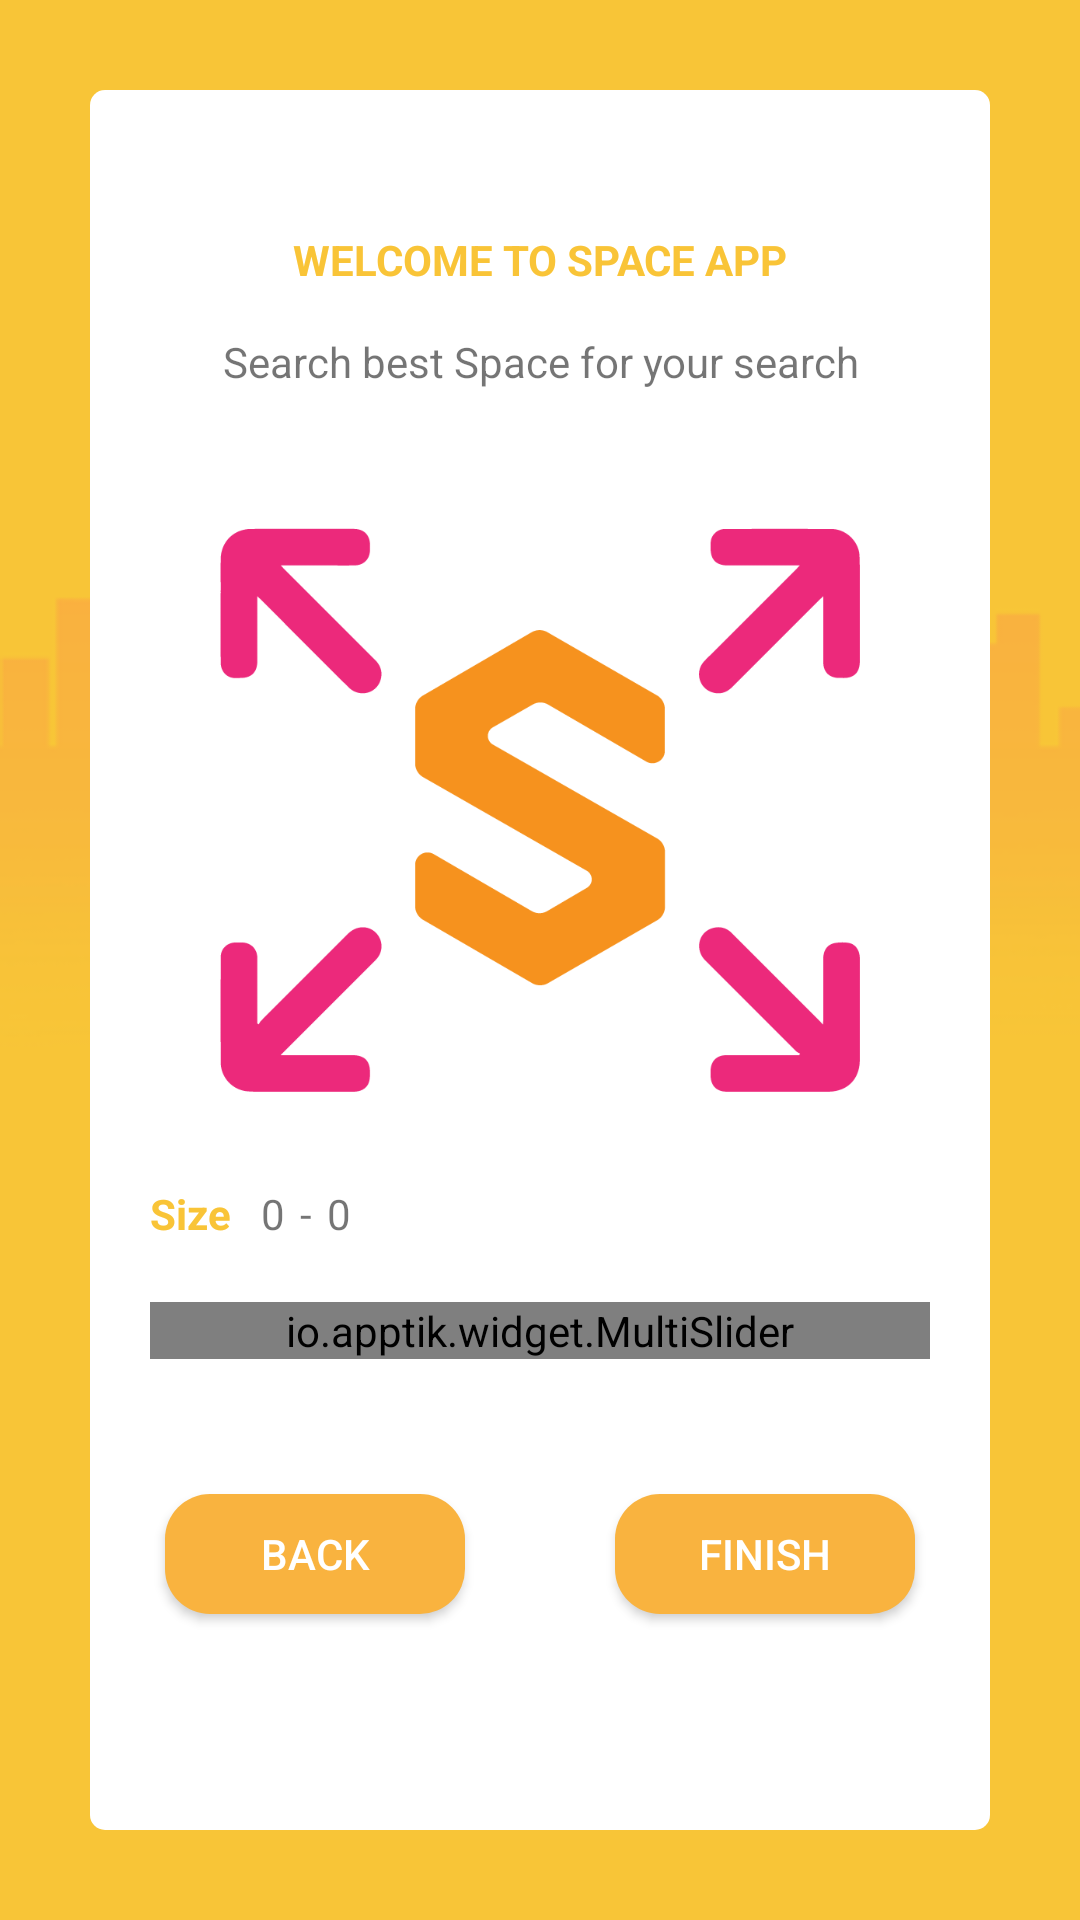

Here is an Android app screen rendered from its layout file. Give the layout XML and the strings, colors and styles it references.
<!-- AndroidManifest.xml: application theme AppThemeNoActionBar -->
<!-- res/layout/activity_intro_setting_four.xml -->
<?xml version="1.0" encoding="utf-8"?>
<LinearLayout xmlns:android="http://schemas.android.com/apk/res/android"
    xmlns:app="http://schemas.android.com/apk/res-auto"
    xmlns:tools="http://schemas.android.com/tools"
    android:layout_width="match_parent"
    android:layout_height="match_parent"
    android:background="@drawable/background_second"
    android:orientation="vertical"
    tools:context=".Activity.IntroSetting.IntroSettingFourActivity">

    <LinearLayout
        android:layout_width="match_parent"
        android:layout_height="match_parent"
        android:layout_margin="30dp"
        android:background="@drawable/custom_linear_layout"
        android:gravity="center"
        android:orientation="vertical">

        <TextView
            android:id="@+id/textView7"
            android:layout_width="match_parent"
            android:layout_height="wrap_content"
            android:layout_marginLeft="15dp"
            android:layout_marginRight="15dp"
            android:layout_marginBottom="15dp"
            android:gravity="center"
            android:text="WELCOME TO SPACE APP"
            android:textColor="@color/colorSpaceDua"
            android:textStyle="bold" />

        <TextView
            android:id="@+id/textView8"
            android:layout_width="match_parent"
            android:layout_height="wrap_content"
            android:gravity="center"
            android:text="Search best Space for your search" />

        <ImageView
            android:id="@+id/imageView4"
            android:layout_width="match_parent"
            android:layout_height="250dp"
            android:layout_marginTop="15dp"
            android:src="@drawable/icon_square_space" />

        <LinearLayout
            android:layout_width="match_parent"
            android:layout_height="wrap_content"
            android:layout_marginLeft="20dp"
            android:layout_marginRight="20dp"
            android:orientation="horizontal">

            <TextView
                android:id="@+id/textView9"
                android:layout_width="wrap_content"
                android:layout_height="wrap_content"
                android:text="Size"
                android:textColor="@color/colorSpaceDua"
                android:textStyle="bold" />

            <TextView
                android:id="@+id/textView_sq_min"
                android:layout_width="wrap_content"
                android:layout_height="wrap_content"
                android:layout_marginLeft="10dp"
                android:text="0" />

            <TextView
                android:id="@+id/textView11"
                android:layout_width="wrap_content"
                android:layout_height="wrap_content"
                android:layout_marginLeft="5dp"
                android:layout_marginRight="5dp"
                android:text="-" />

            <TextView
                android:id="@+id/textView_sq_max"
                android:layout_width="wrap_content"
                android:layout_height="wrap_content"
                android:text="0" />
        </LinearLayout>

        <io.apptik.widget.MultiSlider
            android:id="@+id/range_slider5"
            android:layout_width="match_parent"
            android:layout_height="wrap_content"

            android:layout_margin="20dp"
            app:drawThumbsApart="true"
            app:stepsThumbsApart="5"

            app:thumbNumber="2" />

        <LinearLayout
            android:layout_width="match_parent"
            android:layout_height="wrap_content"
            android:orientation="horizontal">

            <Button
                android:id="@+id/button_back"
                android:layout_width="match_parent"
                android:layout_height="40dp"
                android:layout_margin="25dp"
                android:layout_weight="1"
                android:background="@drawable/custom_button"
                android:text="BACK"
                android:textColor="@android:color/white" />

            <Button
                android:id="@+id/button_next"
                android:layout_width="match_parent"
                android:layout_height="40dp"
                android:layout_margin="25dp"
                android:layout_weight="1"
                android:background="@drawable/custom_button"
                android:text="Finish"
                android:textColor="@android:color/white" />
        </LinearLayout>
    </LinearLayout>
</LinearLayout>
<!-- resources referenced by this layout -->
<resources>
  <color name="colorSpaceDua">#F9C437</color>
  <!-- drawable background_second: png bitmap (drawable, 8833 bytes) -->
  <!-- drawable custom_button (drawable) -->
  <?xml version="1.0" encoding="utf-8"?>
  <shape xmlns:android= "http://schemas.android.com/apk/res/android" android:shape="rectangle">
      <gradient
          android:startColor="#F9B33F"
          android:endColor="#F9B33F"/>
      <corners
          android:radius="15dp"/>
  </shape>
  <!-- drawable custom_linear_layout (drawable) -->
  <?xml version="1.0" encoding="utf-8"?>
  <shape xmlns:android= "http://schemas.android.com/apk/res/android" android:shape="rectangle">
      <gradient
          android:startColor="#ffffff"
          android:endColor="#ffffff"/>
      <corners
          android:radius="5dp"/>
  </shape>
  <!-- drawable icon_square_space: png bitmap (drawable, 18513 bytes) -->
  <style name="AppThemeNoActionBar" parent="Theme.AppCompat.Light.NoActionBar">
          
          <item name="colorPrimary">@color/colorSpace</item>
          <item name="colorPrimaryDark">@color/colorSpace</item>
          <item name="colorAccent">@color/colorGray</item>
      </style>
  <color name="colorSpace">#F9B33F</color>
  <color name="colorGray">#535353</color>
</resources>
